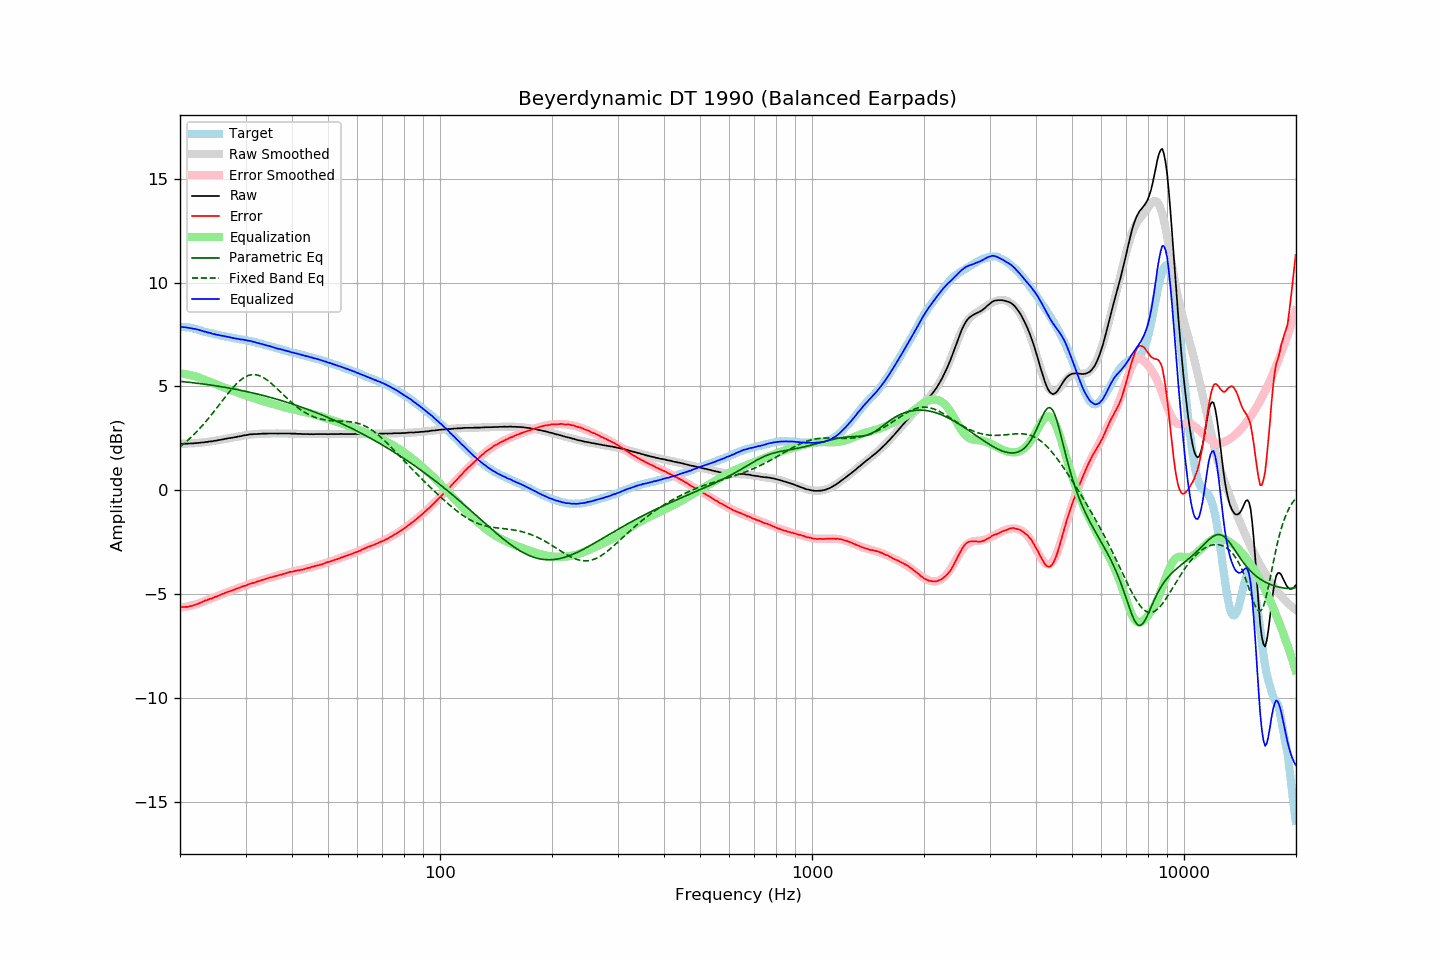

Data behind this chart, as committed beside it:
frequency, raw, error, smoothed, error_smoothed, equalization, parametric_eq, fixed_band_eq, equalized_raw, equalized_smoothed, target
20.00, 2.25, -5.60, 2.25, -5.63, 5.63, 5.25, 2.10, 7.88, 7.88, 7.85
20.20, 2.25, -5.60, 2.25, -5.62, 5.62, 5.24, 2.16, 7.87, 7.87, 7.85
20.40, 2.24, -5.61, 2.25, -5.61, 5.61, 5.23, 2.23, 7.85, 7.86, 7.85
20.61, 2.25, -5.60, 2.25, -5.60, 5.60, 5.22, 2.29, 7.85, 7.85, 7.85
20.81, 2.25, -5.60, 2.25, -5.59, 5.59, 5.22, 2.36, 7.84, 7.84, 7.85
21.02, 2.25, -5.60, 2.26, -5.57, 5.57, 5.21, 2.42, 7.82, 7.83, 7.85
21.23, 2.26, -5.57, 2.26, -5.56, 5.56, 5.20, 2.49, 7.82, 7.81, 7.83
21.44, 2.26, -5.56, 2.26, -5.54, 5.54, 5.19, 2.57, 7.80, 7.80, 7.82
21.66, 2.26, -5.54, 2.27, -5.52, 5.52, 5.18, 2.64, 7.78, 7.79, 7.80
21.87, 2.27, -5.51, 2.27, -5.50, 5.50, 5.17, 2.72, 7.77, 7.77, 7.78
22.09, 2.28, -5.49, 2.28, -5.48, 5.48, 5.16, 2.79, 7.76, 7.76, 7.77
22.31, 2.28, -5.46, 2.28, -5.45, 5.45, 5.15, 2.87, 7.74, 7.74, 7.74
22.54, 2.29, -5.43, 2.29, -5.42, 5.42, 5.14, 2.96, 7.72, 7.72, 7.72
22.76, 2.30, -5.39, 2.30, -5.39, 5.39, 5.13, 3.04, 7.70, 7.69, 7.70
22.99, 2.31, -5.35, 2.31, -5.36, 5.36, 5.12, 3.13, 7.67, 7.67, 7.67
23.22, 2.31, -5.32, 2.32, -5.33, 5.33, 5.11, 3.22, 7.64, 7.65, 7.63
23.45, 2.33, -5.28, 2.33, -5.30, 5.30, 5.10, 3.31, 7.63, 7.63, 7.61
23.69, 2.33, -5.27, 2.34, -5.27, 5.27, 5.09, 3.40, 7.60, 7.61, 7.60
23.92, 2.35, -5.23, 2.35, -5.24, 5.24, 5.08, 3.49, 7.59, 7.59, 7.58
24.16, 2.36, -5.21, 2.36, -5.21, 5.21, 5.07, 3.59, 7.57, 7.57, 7.57
24.40, 2.36, -5.19, 2.37, -5.18, 5.18, 5.06, 3.68, 7.54, 7.55, 7.55
24.65, 2.38, -5.15, 2.38, -5.15, 5.15, 5.05, 3.78, 7.53, 7.53, 7.53
24.89, 2.39, -5.12, 2.39, -5.11, 5.11, 5.04, 3.88, 7.51, 7.51, 7.51
25.14, 2.40, -5.10, 2.41, -5.08, 5.08, 5.02, 3.98, 7.49, 7.49, 7.50
25.39, 2.42, -5.05, 2.42, -5.05, 5.05, 5.01, 4.08, 7.48, 7.48, 7.48
25.65, 2.43, -5.03, 2.43, -5.03, 5.03, 5.00, 4.18, 7.46, 7.46, 7.47
25.91, 2.45, -4.98, 2.45, -5.00, 5.00, 4.99, 4.28, 7.45, 7.44, 7.43
26.16, 2.46, -4.96, 2.46, -4.97, 4.97, 4.97, 4.39, 7.43, 7.43, 7.42
26.43, 2.48, -4.93, 2.48, -4.93, 4.93, 4.96, 4.49, 7.42, 7.41, 7.41
26.69, 2.49, -4.90, 2.49, -4.90, 4.90, 4.95, 4.58, 7.40, 7.39, 7.39
26.96, 2.51, -4.87, 2.50, -4.87, 4.87, 4.93, 4.68, 7.39, 7.38, 7.38
27.23, 2.52, -4.85, 2.52, -4.84, 4.84, 4.92, 4.77, 7.37, 7.36, 7.37
27.50, 2.53, -4.82, 2.53, -4.82, 4.82, 4.90, 4.87, 7.35, 7.35, 7.36
27.77, 2.54, -4.79, 2.55, -4.79, 4.79, 4.89, 4.96, 7.33, 7.34, 7.33
28.05, 2.56, -4.76, 2.56, -4.76, 4.76, 4.87, 5.04, 7.32, 7.32, 7.32
28.33, 2.57, -4.73, 2.58, -4.73, 4.73, 4.86, 5.12, 7.30, 7.31, 7.30
28.62, 2.59, -4.70, 2.59, -4.70, 4.70, 4.84, 5.20, 7.29, 7.29, 7.29
28.90, 2.60, -4.68, 2.61, -4.67, 4.67, 4.83, 5.27, 7.28, 7.28, 7.28
29.19, 2.61, -4.64, 2.62, -4.65, 4.65, 4.81, 5.33, 7.26, 7.27, 7.26
29.48, 2.64, -4.61, 2.63, -4.62, 4.62, 4.80, 5.39, 7.26, 7.25, 7.25
29.78, 2.65, -4.59, 2.65, -4.59, 4.59, 4.78, 5.44, 7.24, 7.24, 7.24
30.08, 2.66, -4.57, 2.66, -4.56, 4.56, 4.76, 5.48, 7.22, 7.22, 7.23
30.38, 2.67, -4.54, 2.67, -4.54, 4.54, 4.75, 5.51, 7.21, 7.21, 7.21
30.68, 2.69, -4.50, 2.68, -4.51, 4.51, 4.73, 5.54, 7.20, 7.19, 7.20
30.99, 2.70, -4.47, 2.69, -4.48, 4.48, 4.71, 5.56, 7.19, 7.18, 7.17
31.30, 2.70, -4.46, 2.70, -4.46, 4.46, 4.69, 5.57, 7.16, 7.16, 7.16
31.61, 2.71, -4.44, 2.71, -4.43, 4.43, 4.68, 5.57, 7.15, 7.14, 7.15
31.93, 2.71, -4.42, 2.71, -4.41, 4.41, 4.66, 5.57, 7.12, 7.12, 7.13
32.24, 2.71, -4.38, 2.72, -4.38, 4.38, 4.64, 5.55, 7.10, 7.10, 7.09
32.57, 2.72, -4.36, 2.72, -4.36, 4.36, 4.62, 5.53, 7.08, 7.08, 7.08
32.89, 2.72, -4.35, 2.73, -4.33, 4.33, 4.60, 5.50, 7.06, 7.06, 7.07
33.22, 2.73, -4.30, 2.73, -4.31, 4.31, 4.58, 5.46, 7.04, 7.04, 7.03
33.55, 2.73, -4.29, 2.73, -4.29, 4.29, 4.56, 5.42, 7.02, 7.02, 7.02
33.89, 2.73, -4.27, 2.73, -4.26, 4.26, 4.54, 5.37, 7.00, 7.00, 7.00
34.23, 2.73, -4.24, 2.73, -4.24, 4.24, 4.52, 5.32, 6.97, 6.98, 6.98
34.57, 2.74, -4.21, 2.74, -4.22, 4.22, 4.50, 5.26, 6.96, 6.95, 6.95
34.92, 2.74, -4.19, 2.74, -4.19, 4.19, 4.48, 5.20, 6.94, 6.93, 6.93
35.27, 2.74, -4.17, 2.74, -4.17, 4.17, 4.46, 5.13, 6.91, 6.91, 6.91
35.62, 2.74, -4.15, 2.74, -4.15, 4.15, 4.44, 5.06, 6.89, 6.89, 6.89
35.97, 2.74, -4.12, 2.74, -4.13, 4.13, 4.42, 4.99, 6.87, 6.87, 6.87
... 635 more rows
